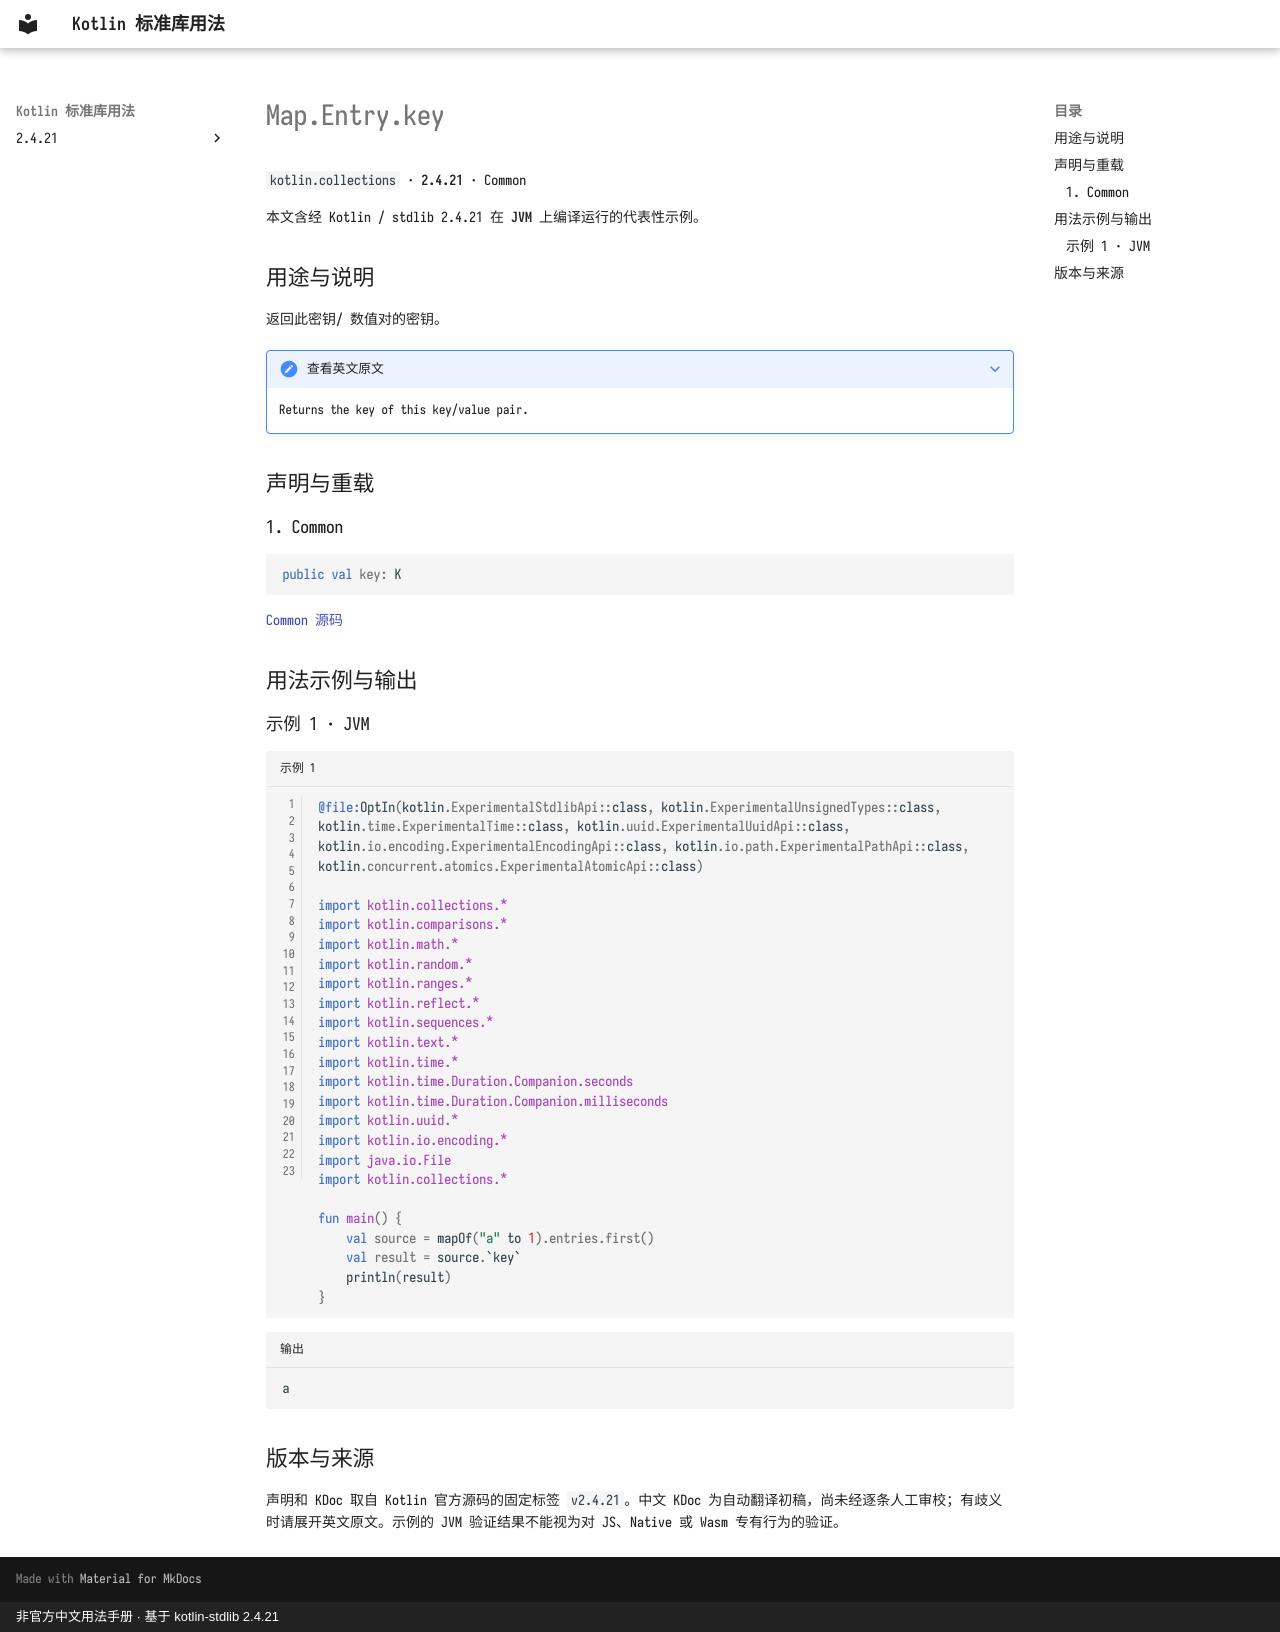

repository: oooooooko/kotlin-stdlib-docs · page: zh/api/kotlin.collections/map-entry-key--715a8320/index.html · generator: mkdocs · copyright: 非官方中文用法手册 · 基于 kotlin-stdlib 2.4.21

# Map.Entry.key

`kotlin.collections` · **2.4.21** · Common

本文含经 Kotlin / stdlib 2.4.21 在 **JVM** 上编译运行的代表性示例。

## 用途与说明

返回此密钥/ 数值对的密钥。

??? note "查看英文原文"

    Returns the key of this key/value pair.

## 声明与重载

### 1. Common

```kotlin
public val key: K
```

[Common 源码](https://github.com/JetBrains/kotlin/blob/v2.4.21/libraries/stdlib/src/kotlin/Collections.kt#L642)

## 用法示例与输出

### 示例 1 · JVM

```kotlin title="示例 1" linenums="1"
@file:OptIn(kotlin.ExperimentalStdlibApi::class, kotlin.ExperimentalUnsignedTypes::class, kotlin.time.ExperimentalTime::class, kotlin.uuid.ExperimentalUuidApi::class, kotlin.io.encoding.ExperimentalEncodingApi::class, kotlin.io.path.ExperimentalPathApi::class, kotlin.concurrent.atomics.ExperimentalAtomicApi::class)

import kotlin.collections.*
import kotlin.comparisons.*
import kotlin.math.*
import kotlin.random.*
import kotlin.ranges.*
import kotlin.reflect.*
import kotlin.sequences.*
import kotlin.text.*
import kotlin.time.*
import kotlin.time.Duration.Companion.seconds
import kotlin.time.Duration.Companion.milliseconds
import kotlin.uuid.*
import kotlin.io.encoding.*
import java.io.File
import kotlin.collections.*

fun main() {
    val source = mapOf("a" to 1).entries.first()
    val result = source.`key`
    println(result)
}
```

```text title="输出"
a
```

## 版本与来源

声明和 KDoc 取自 Kotlin 官方源码的固定标签 `v2.4.21`。中文 KDoc 为自动翻译初稿，尚未经逐条人工审校；有歧义时请展开英文原文。示例的 JVM 验证结果不能视为对 JS、Native 或 Wasm 专有行为的验证。
